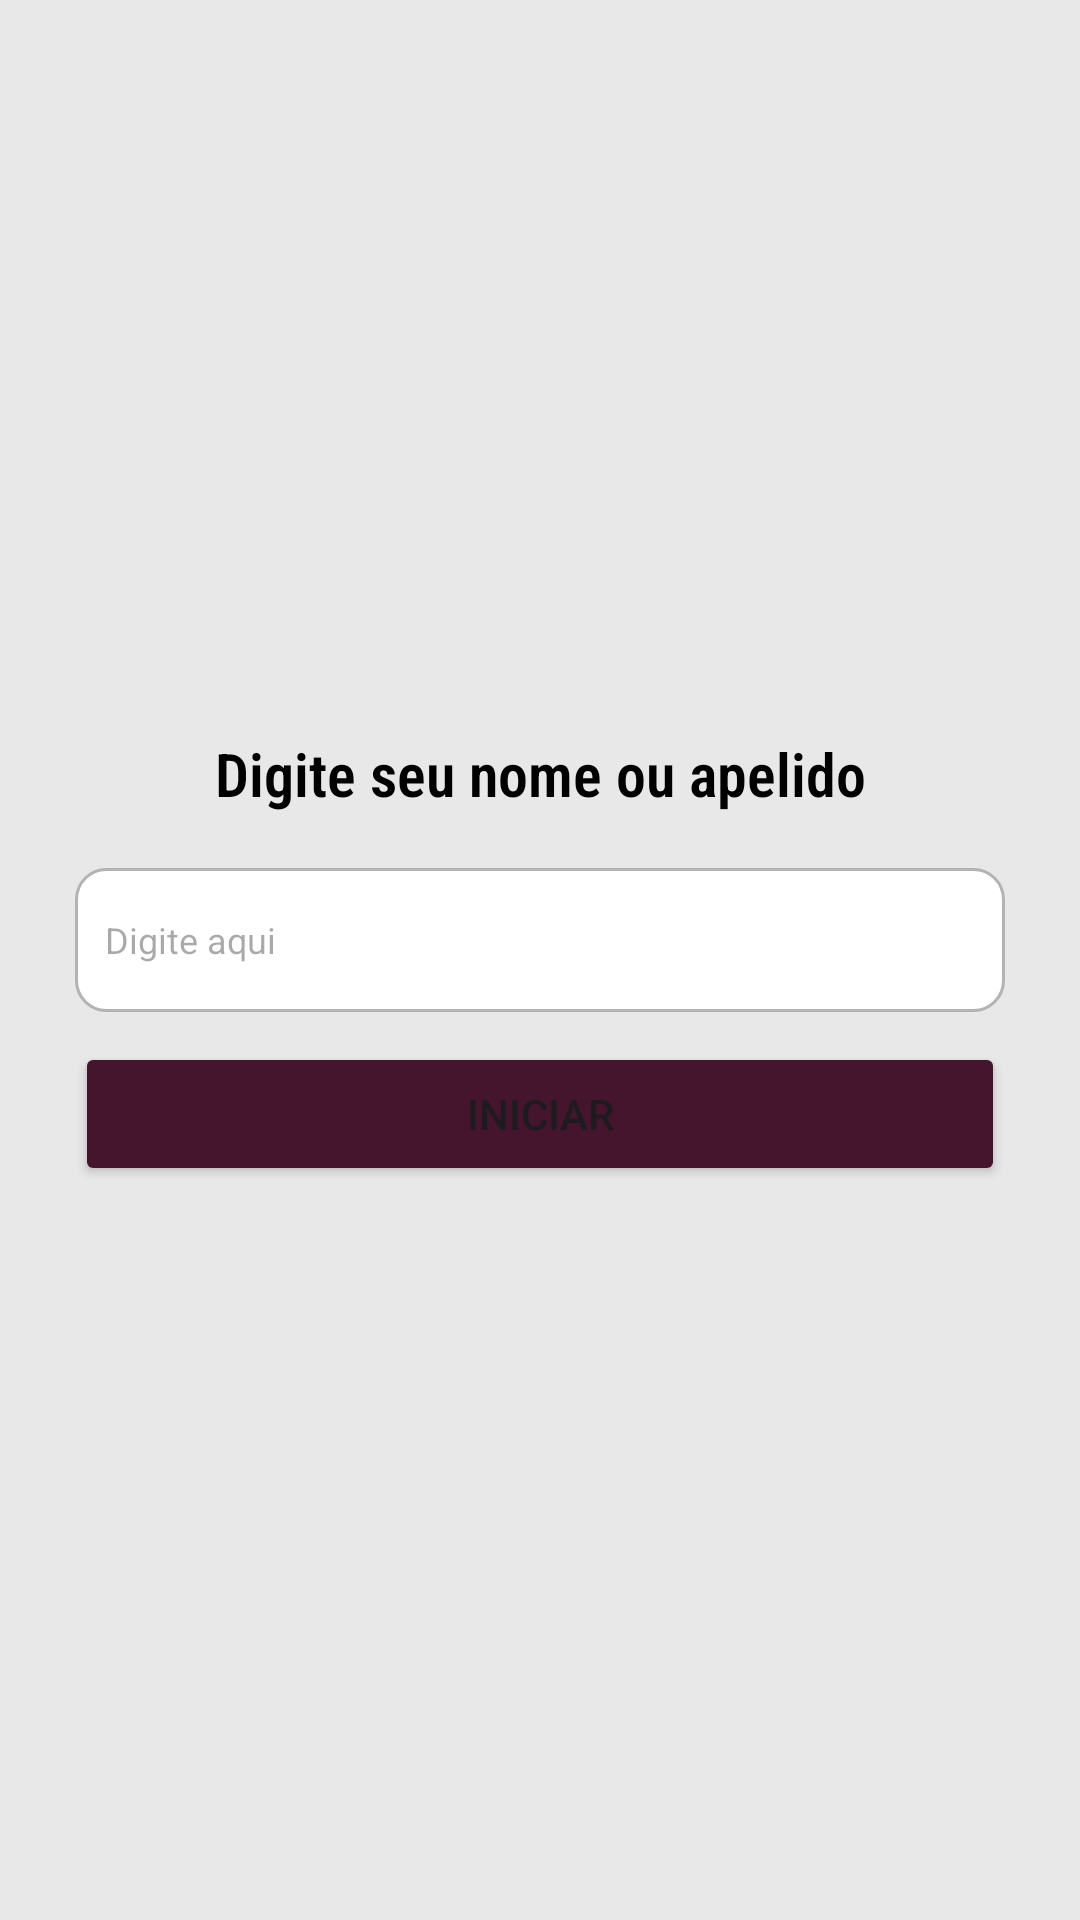

Produce the Android XML layout that renders to this screen, including the resource entries it uses.
<!-- AndroidManifest.xml: application theme Theme.Dynamox -->
<!-- res/layout/activity_main.xml -->
<?xml version="1.0" encoding="utf-8"?>
<LinearLayout
    xmlns:android="http://schemas.android.com/apk/res/android"
    android:layout_width="match_parent"
    android:layout_height="match_parent"
    android:orientation="vertical"
    android:gravity="center_vertical"
    android:background="@color/white_smoke">

    <LinearLayout
        android:layout_width="match_parent"
        android:layout_height="wrap_content"
        android:layout_marginEnd="25dp"
        android:layout_marginStart="25dp"
        android:orientation="vertical">

        <TextView
            android:layout_width="match_parent"
            android:layout_height="wrap_content"
            android:textAlignment="center"
            android:text="Digite seu nome ou apelido"
            android:textColor="@color/black"
            android:textStyle="bold"
            android:fontFamily="sans-serif-condensed-light"
            android:layout_marginBottom="18dp"
            android:textSize="20sp"/>

        <EditText
            android:id="@+id/editTextName"
            android:layout_width="match_parent"
            android:layout_height="48dp"
            android:background="@drawable/rounded_edittext"
            android:layout_marginBottom="10dp"
            android:padding="10dp"
            android:textSize="12sp"
            android:hint="Digite aqui" />

        <Button
            android:id="@+id/buttonStart"
            android:layout_width="match_parent"
            android:layout_height="wrap_content"
            android:backgroundTint="@color/primary"
            android:text="Iniciar" />

    </LinearLayout>

</LinearLayout>
<!-- resources referenced by this layout -->
<resources>
  <color name="black">#FF000000</color>
  <color name="primary">#45152e</color>
  <color name="white_smoke">#E8E8E8</color>
  <!-- drawable rounded_edittext (drawable) -->
  <shape xmlns:android="http://schemas.android.com/apk/res/android" >
  
      <solid android:color="#FFFFFF" />
  
      <stroke
          android:width="1dp"
          android:color="#B3B3B3" />
      <corners
          android:topLeftRadius="10dp"
          android:topRightRadius="10dp"
          android:bottomLeftRadius="10dp"
          android:bottomRightRadius="10dp"/>
  </shape>
  <style name="Theme.Dynamox" parent="Base.Theme.Dynamox" />
  <style name="Base.Theme.Dynamox" parent="Theme.Material3.DayNight.NoActionBar">
          <item name="android:statusBarColor">@color/black</item>
  
      </style>
</resources>
